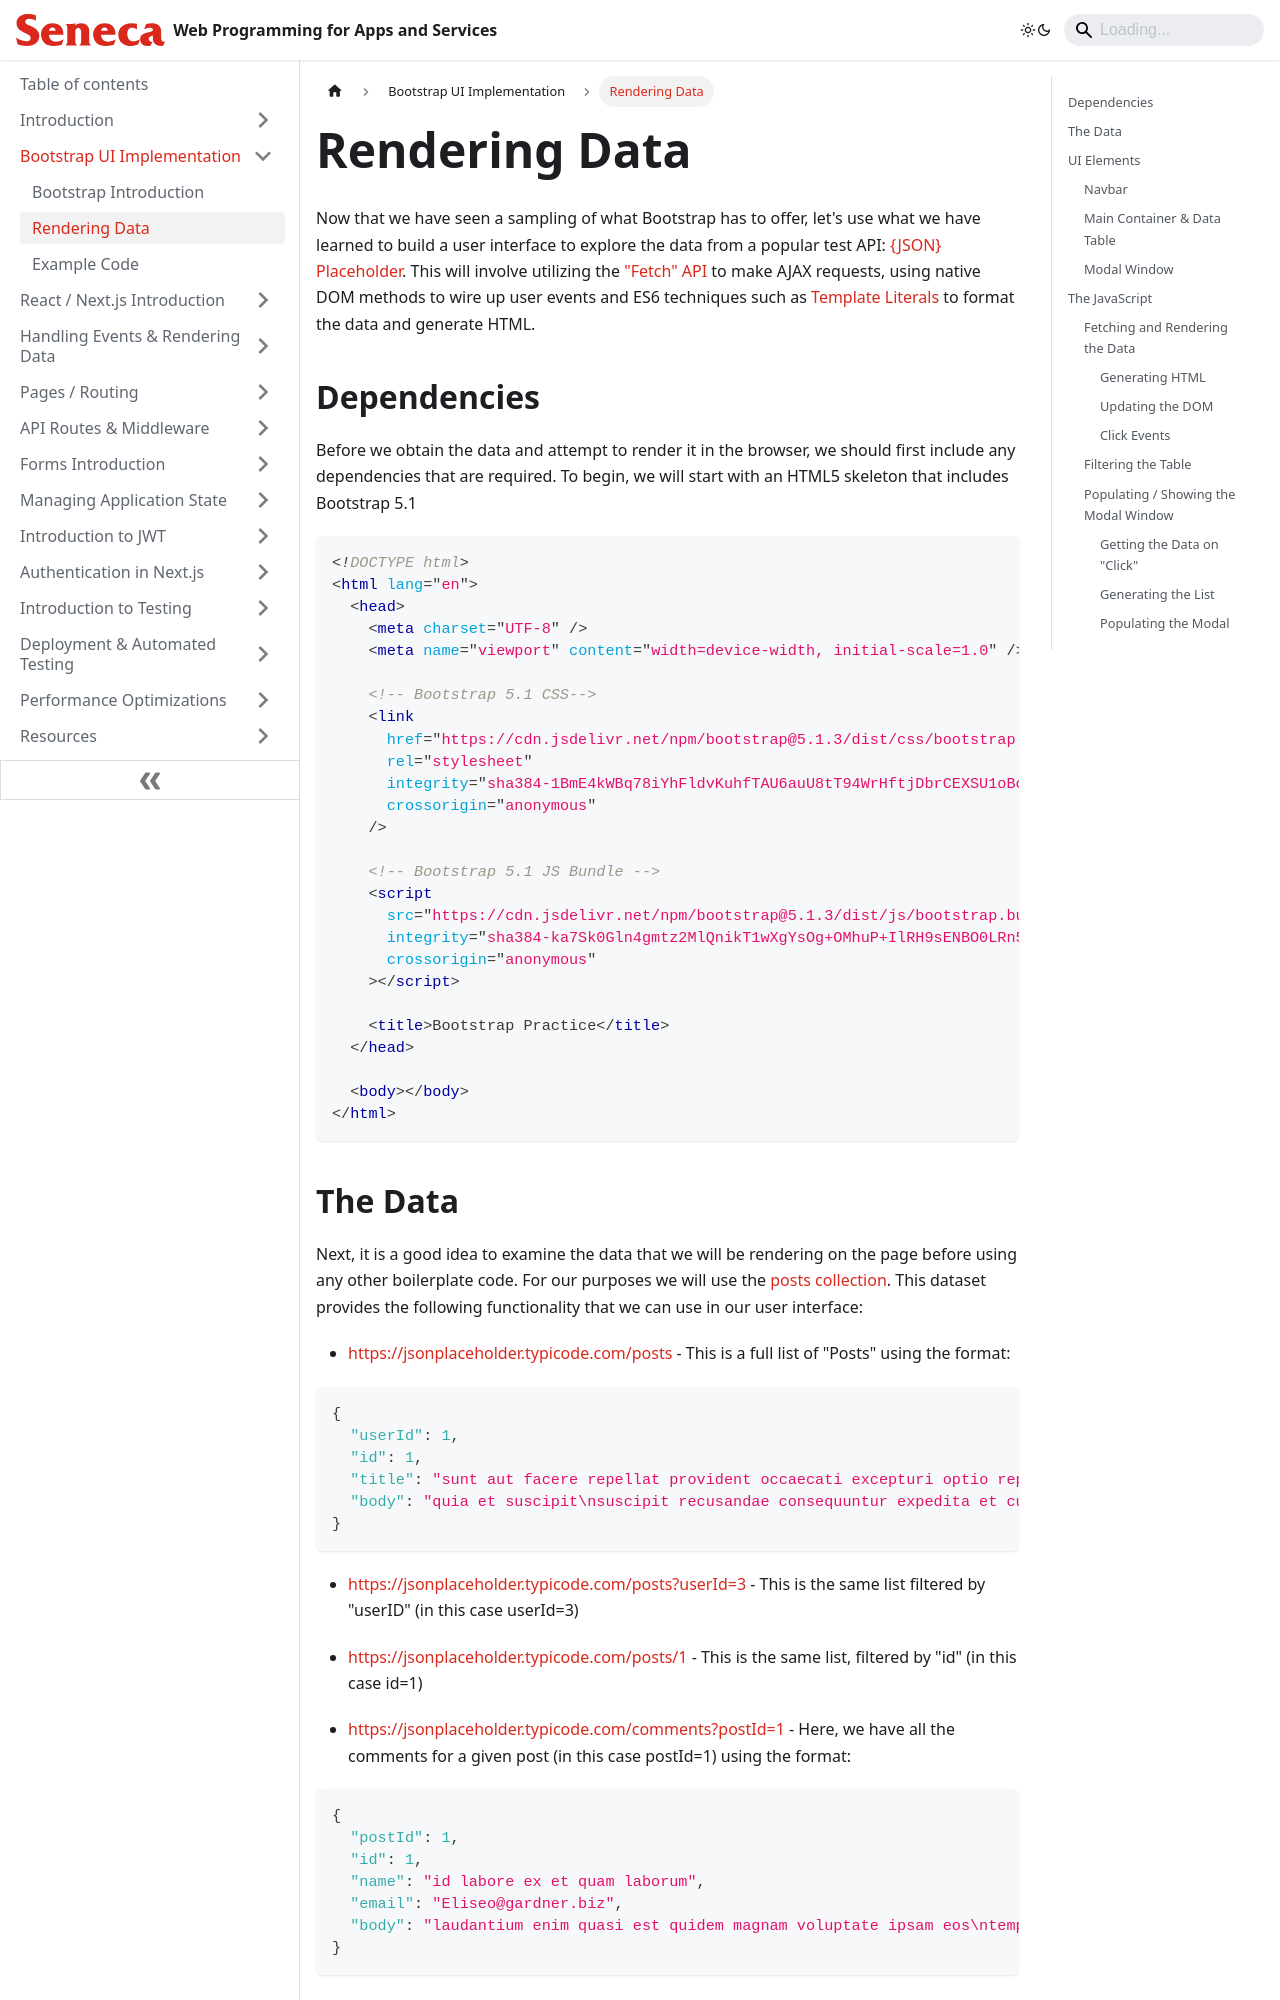

repository: patrick-crawford/WebProgrammingForAppsAndServices · page: Bootstrap-UI-Implementation/bootstrap-rendering-data.html · generator: docusaurus

---
id: bootstrap-rendering-data
title: Rendering Data
sidebar_position: 2
description: Rendering Data
---

# Rendering Data

Now that we have seen a sampling of what Bootstrap has to offer, let's use what we have learned to build a user interface to explore the data from a popular test API: [&#123;JSON&#125; Placeholder](https://jsonplaceholder.typicode.com/). This will involve utilizing the ["Fetch" API](https://developer.mozilla.org/en-US/docs/Web/API/Fetch_API) to make AJAX requests, using native DOM methods to wire up user events and ES6 techniques such as [Template Literals](https://developer.mozilla.org/en-US/docs/Web/JavaScript/Reference/Template_literals) to format the data and generate HTML.

## Dependencies

Before we obtain the data and attempt to render it in the browser, we should first include any dependencies that are required. To begin, we will start with an HTML5 skeleton that includes Bootstrap 5.1

```html
<!DOCTYPE html>
<html lang="en">
  <head>
    <meta charset="UTF-8" />
    <meta name="viewport" content="width=device-width, initial-scale=1.0" />

    <!-- Bootstrap 5.1 CSS-->
    <link
      href="https://cdn.jsdelivr.net/npm/bootstrap@5.1.3/dist/css/bootstrap.min.css"
      rel="stylesheet"
      integrity="sha384-1BmE4kWBq78iYhFldvKuhfTAU6auU8tT94WrHftjDbrCEXSU1oBoqyl2QvZ6jIW3"
      crossorigin="anonymous"
    />

    <!-- Bootstrap 5.1 JS Bundle -->
    <script
      src="https://cdn.jsdelivr.net/npm/bootstrap@5.1.3/dist/js/bootstrap.bundle.min.js"
      integrity="sha384-ka7Sk0Gln4gmtz2MlQnikT1wXgYsOg+OMhuP+IlRH9sENBO0LRn5q+8nbTov4+1p"
      crossorigin="anonymous"
    ></script>

    <title>Bootstrap Practice</title>
  </head>

  <body></body>
</html>
```
